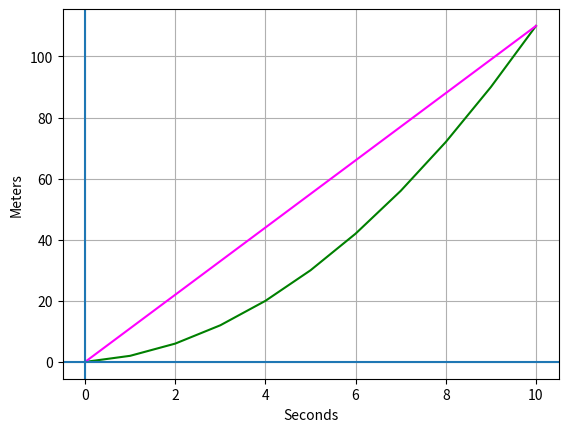

Here is the Python script that generated this plot:
import numpy as np
from matplotlib import pyplot as plt

def r(x):
    return (x)**2 + x

x = np.array(range(0, 11))

# Create an array for the secant line
secant = np.array([0, 10])
plt.xlabel('Seconds')
plt.ylabel('Meters')
plt.grid()
plt.plot(x, r(x), color='green')
plt.plot(secant, r(secant), color='magenta')
plt.axvline()
plt.axhline()
plt.show()